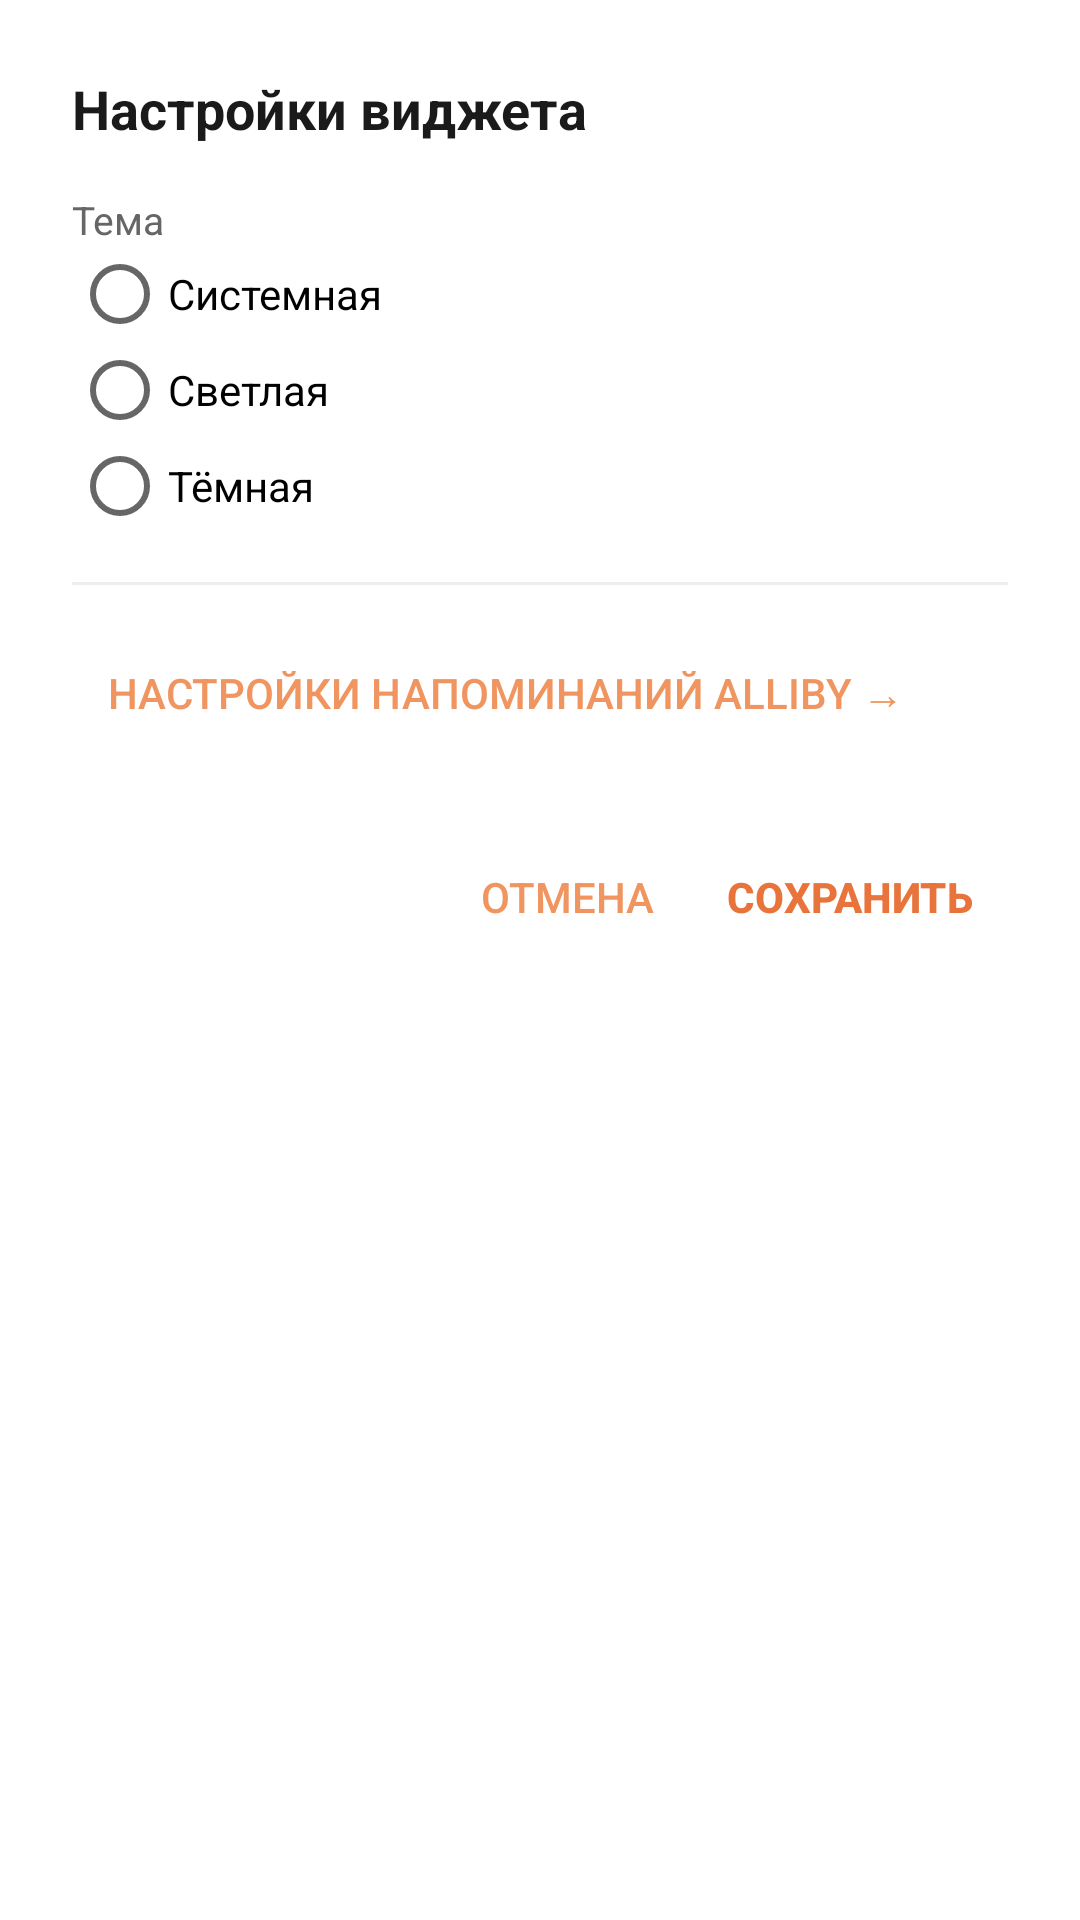

Here is an Android app screen rendered from its layout file. Give the layout XML and the strings, colors and styles it references.
<!-- AndroidManifest.xml: application theme AppTheme -->
<!-- res/layout/activity_widget_settings.xml -->
<?xml version="1.0" encoding="utf-8"?>
<LinearLayout xmlns:android="http://schemas.android.com/apk/res/android"
    android:layout_width="match_parent"
    android:layout_height="wrap_content"
    android:background="@android:color/white"
    android:orientation="vertical"
    android:padding="24dp">

    <TextView
        android:layout_width="match_parent"
        android:layout_height="wrap_content"
        android:layout_marginBottom="16dp"
        android:text="Настройки виджета"
        android:textColor="#1a1a1a"
        android:textSize="18sp"
        android:textStyle="bold" />

    <TextView
        android:layout_width="match_parent"
        android:layout_height="wrap_content"
        android:text="Тема"
        android:textColor="#666666"
        android:textSize="13sp" />

    <RadioGroup
        android:id="@+id/theme_group"
        android:layout_width="match_parent"
        android:layout_height="wrap_content"
        android:layout_marginBottom="16dp"
        android:orientation="vertical">

        <RadioButton
            android:id="@+id/theme_system"
            android:layout_width="match_parent"
            android:layout_height="wrap_content"
            android:text="Системная" />

        <RadioButton
            android:id="@+id/theme_light"
            android:layout_width="match_parent"
            android:layout_height="wrap_content"
            android:text="Светлая" />

        <RadioButton
            android:id="@+id/theme_dark"
            android:layout_width="match_parent"
            android:layout_height="wrap_content"
            android:text="Тёмная" />
    </RadioGroup>

    <View
        android:layout_width="match_parent"
        android:layout_height="1dp"
        android:layout_marginBottom="12dp"
        android:background="#eeeeee" />

    <Button
        android:id="@+id/btn_reminder_settings"
        style="?android:attr/buttonBarButtonStyle"
        android:layout_width="match_parent"
        android:layout_height="wrap_content"
        android:gravity="left|center_vertical"
        android:text="Настройки напоминаний Alliby →" />

    <LinearLayout
        android:layout_width="match_parent"
        android:layout_height="wrap_content"
        android:layout_marginTop="20dp"
        android:gravity="center_vertical"
        android:orientation="horizontal">

        <View
            android:layout_width="0dp"
            android:layout_height="1dp"
            android:layout_weight="1" />

        <Button
            android:id="@+id/btn_cancel"
            style="?android:attr/buttonBarButtonStyle"
            android:layout_width="wrap_content"
            android:layout_height="wrap_content"
            android:text="Отмена" />

        <Button
            android:id="@+id/btn_save"
            style="?android:attr/buttonBarButtonStyle"
            android:layout_width="wrap_content"
            android:layout_height="wrap_content"
            android:text="Сохранить"
            android:textColor="#e8743b"
            android:textStyle="bold" />
    </LinearLayout>
</LinearLayout>
<!-- resources referenced by this layout -->
<resources>
  <style name="AppTheme" parent="Theme.AppCompat.Light.DarkActionBar">
          
          <item name="colorPrimary">@color/colorPrimary</item>
          <item name="colorPrimaryDark">@color/colorPrimaryDark</item>
          <item name="colorAccent">@color/colorAccent</item>
      </style>
  <color name="colorPrimary">#e8743b</color>
  <color name="colorPrimaryDark">#bf4f1a</color>
  <color name="colorAccent">#f09560</color>
</resources>
